Run: headless pygame with SDL's dummy video driver; simulated clock (each Clock.tick advances the game by its frame time, no real sleeping); random seed 0; keys injected as events and as key.get_pressed() state; no mouse input.
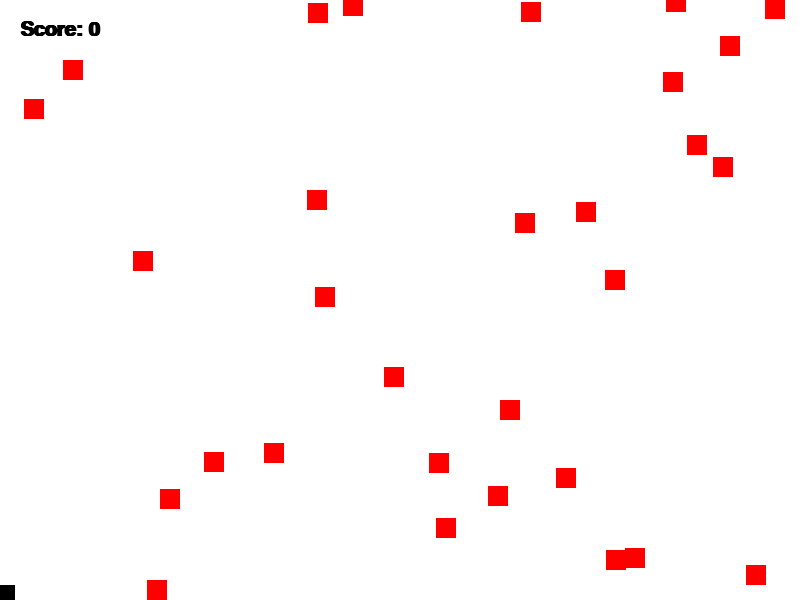
Frame 1 of 4 · flips 1–60 · no input
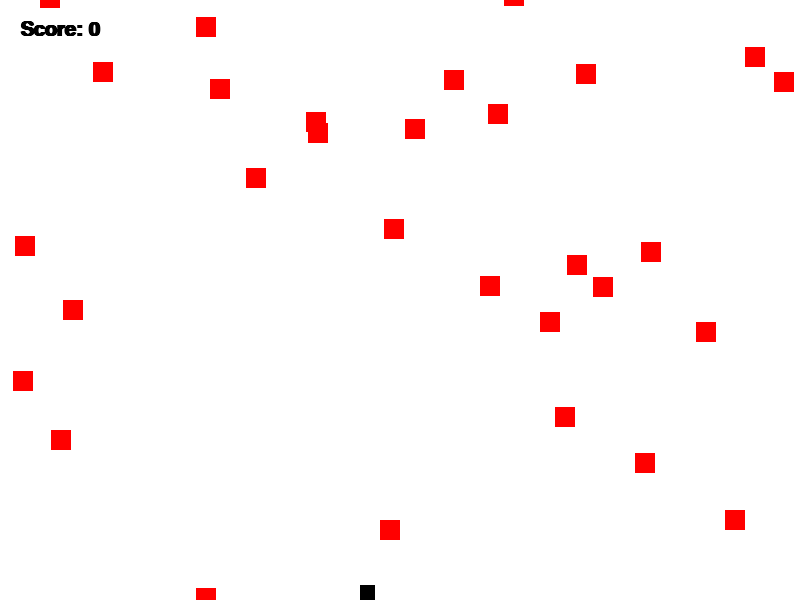
Frame 2 of 4 · flips 61–180 · tapped SPACE, RETURN · held RIGHT (→), D
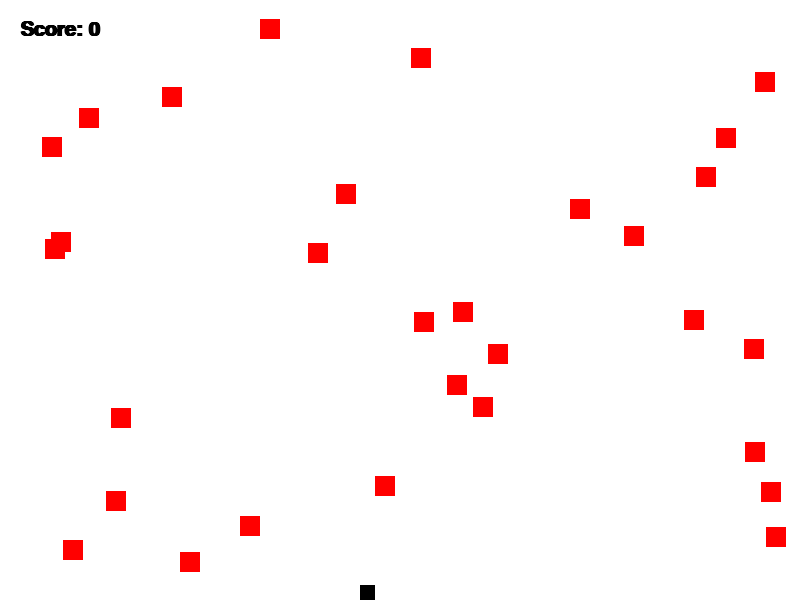
Frame 3 of 4 · flips 181–300 · held DOWN (↓), S
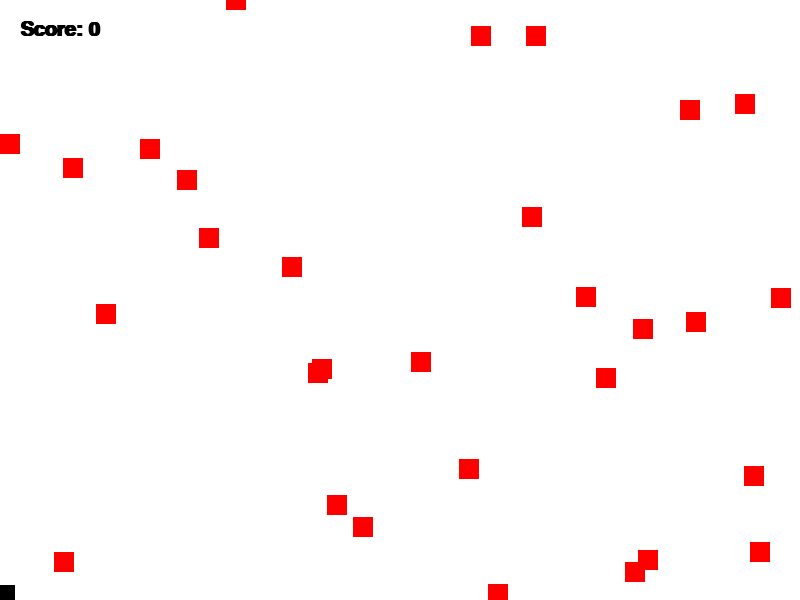
Frame 4 of 4 · flips 301–420 · held LEFT (←), A, UP (↑), W

The pygame program that drew these frames:

"""
Pygame base template
by Aaron Lee 2020
"""
import random

import pygame

# Define global varibles
BLACK = (0, 0, 0)
WHITE = (255, 255, 255)
GREEN = (0, 255, 0)
RED = (255, 0, 0)
BLUE = (0, 0, 255)
MAGENTA = (255, 0, 255)
YELLOW = (255, 255, 0)
CYAN = (0, 255, 255)
WIDTH = 800
HEIGHT = 600
done = False

pygame.init()

# Set the width and height of the screen [width, height]
size = (WIDTH, HEIGHT)
screen = pygame.display.set_mode(size)

pygame.display.set_caption("My Game")

# Used to manage how fast the screen updates
clock = pygame.time.Clock()


class Player(pygame.sprite.Sprite):
    """ The class is the player-controlled sprite. """

    # -- Methods
    def __init__(self, x, y):
        """Constructor function"""
        # Call the parent's constructor
        super().__init__()

        # Set height, width
        self.image = pygame.Surface([15, 15])
        self.image.fill(BLACK)

        # Make our top-left corner the passed-in location.
        self.rect = self.image.get_rect()
        self.rect.x = x
        self.rect.y = y

        # -- Attributes
        # Set speed vector
        self.change_x = 0
        self.change_y = 0

        # put at bottom of screen
        self.rect.bottom = HEIGHT

    def changespeed(self, x, y):
        """ Change the speed of the player"""
        self.change_x += x
        # self.change_y += y

    def update(self):
        """ Find a new position for the player"""
        self.rect.x += self.change_x
        if self.rect.left <= 0:
            self.rect.left = 0

        if self.rect.right >= WIDTH:
            self.rect.right = WIDTH


        self.rect.y += self.change_y
        if self.rect.top <= 0:
            self.rect.top = 0

        if self.rect.bottom >= HEIGHT:
            self.rect.bottom = HEIGHT


class Block(pygame.sprite.Sprite):
    def __init__(self):
        super().__init__()
        self.image = pygame.Surface([20, 20])
        self.image.fill(RED)
        self.rect = self.image.get_rect()
        self.change_x = random.randrange(-3, 4)
        self.change_y = random.randrange(1, 3)

    def update(self):
        self.rect.x += self.change_x
        if self.rect.left < 0:
            self.rect.left = 0
            self.change_x *= -1
        if self.rect.right > WIDTH:
            self.rect.right = WIDTH
            self.change_x *= -1

        self.rect.y += self.change_y
        if self.rect.top > HEIGHT:
            self.rect.bottom = 0

# create groups
all_sprites = pygame.sprite.Group()  # bucket for everyone (sprites)
block_sprites = pygame.sprite.Group()  # bucket for blocks

# create sprites
player = Player(0, 0)
all_sprites.add(player)

for i in range(30):
    block = Block()
    block.rect.x = random.randrange(WIDTH - block.rect.width)
    block.rect.y = random.randrange(HEIGHT - block.rect.height)
    all_sprites.add(block)  # makes it update and draw
    block_sprites.add(block)

score = 0

my_font = pygame.font.SysFont('Calibri', 30, True, False)


# -------- Main Program Loop -----------
while not done:
    for event in pygame.event.get():
        if event.type == pygame.QUIT:
            done = True

        # Set the speed based on the key pressed
        elif event.type == pygame.KEYDOWN:
            if event.key == pygame.K_LEFT:
                player.changespeed(-3, 0)
            elif event.key == pygame.K_RIGHT:
                player.changespeed(3, 0)
            elif event.key == pygame.K_UP:
                player.changespeed(0, -3)
            elif event.key == pygame.K_DOWN:
                player.changespeed(0, 3)

        # Reset speed when key goes up
        elif event.type == pygame.KEYUP:
            if event.key == pygame.K_LEFT:
                player.changespeed(3, 0)
            elif event.key == pygame.K_RIGHT:
                player.changespeed(-3, 0)
            elif event.key == pygame.K_UP:
                player.changespeed(0, 3)
            elif event.key == pygame.K_DOWN:
                player.changespeed(0, -3)


    # --- Game logic should go here
    all_sprites.update()  # runs the update method for every sprite in the group

    hit_list = pygame.sprite.spritecollide(player, block_sprites, True)

    for block in hit_list:
        score += 1
        #block.image.fill(GREEN)
        print(score)

    # --- Drawing code should go here
    screen.fill(WHITE)  # paint the blank canvas

    all_sprites.draw(screen)  # draws the image of each sprite at their rect location

    my_text = my_font.render("Score: " + str(score), True, BLACK)
    screen.blit(my_text, [20, 20])

    pygame.display.flip()  # show the updated drawing

    clock.tick(60)  # 60 frames per second

pygame.quit()  # Close the window and quit.
